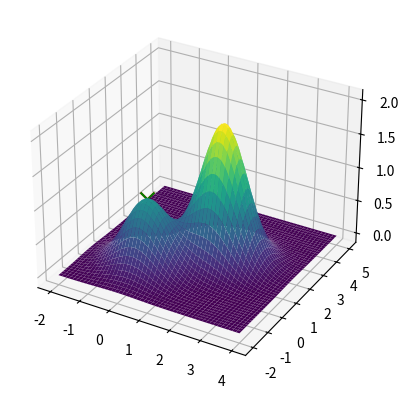

The matplotlib source for this figure:
import numpy as np
import matplotlib.pyplot as plt
from mpl_toolkits.mplot3d import Axes3D

# Função de perturbação
def perturb(x, e, x_l, x_u):
    x_cand = np.random.uniform(low=x-e, high=x+e, size=x.shape)
    return np.clip(x_cand, x_l, x_u)

# Função f(x1, x2)
def f(x1, x2):
    return np.exp(-(x1**2 + x2**2)) + 2 * np.exp(-((x1 - 1.7)**2 + (x2 - 1.7)**2))

# Configuração da superfície 3D
x1_axis = np.linspace(-2, 4, 1000)
x2_axis = np.linspace(-2, 5, 1000)
X, Y = np.meshgrid(x1_axis, x2_axis)
Z = f(X, Y)

fig = plt.figure()
ax = fig.add_subplot(111, projection='3d')
ax.plot_surface(X, Y, Z, cmap='viridis')

# Definir ponto inicial
x_opt = np.array([0.0, 0.0])  # Pode começar em qualquer ponto dentro do domínio
f_opt = f(x_opt[0], x_opt[1])

# Definir limites
x_l = np.array([-2, -2])  # Limite inferior
x_u = np.array([4, 5])    # Limite superior

# Exibir o ponto inicial
ax.scatter(x_opt[0], x_opt[1], f_opt, marker='x', color='r', s=100)
print(f"Current x_opt: {x_opt}, f_opt: {f_opt}")
# Parâmetros do Hill Climbing
max_it = 10000
max_viz = 20
e = 0.1

i = 0
melhoria = True

# Loop de otimização
while i < max_it and melhoria:
    melhoria = False
    for j in range(max_viz):
        # Gerar novo candidato
        x_cand = perturb(x_opt, e, x_l, x_u)
        f_cand = f(x_cand[0], x_cand[1])

        # Verificar se houve melhoria (maximização)
        if f_cand > f_opt:
            x_opt = x_cand
            f_opt = f_cand
            melhoria = True
            break
    i += 1

# Exibir ponto final
print(f"Current x_opt: {x_opt}, f_opt: {f_opt}")
ax.scatter(x_opt[0], x_opt[1], f_opt, marker='x', color='g', s=100)
plt.show()
